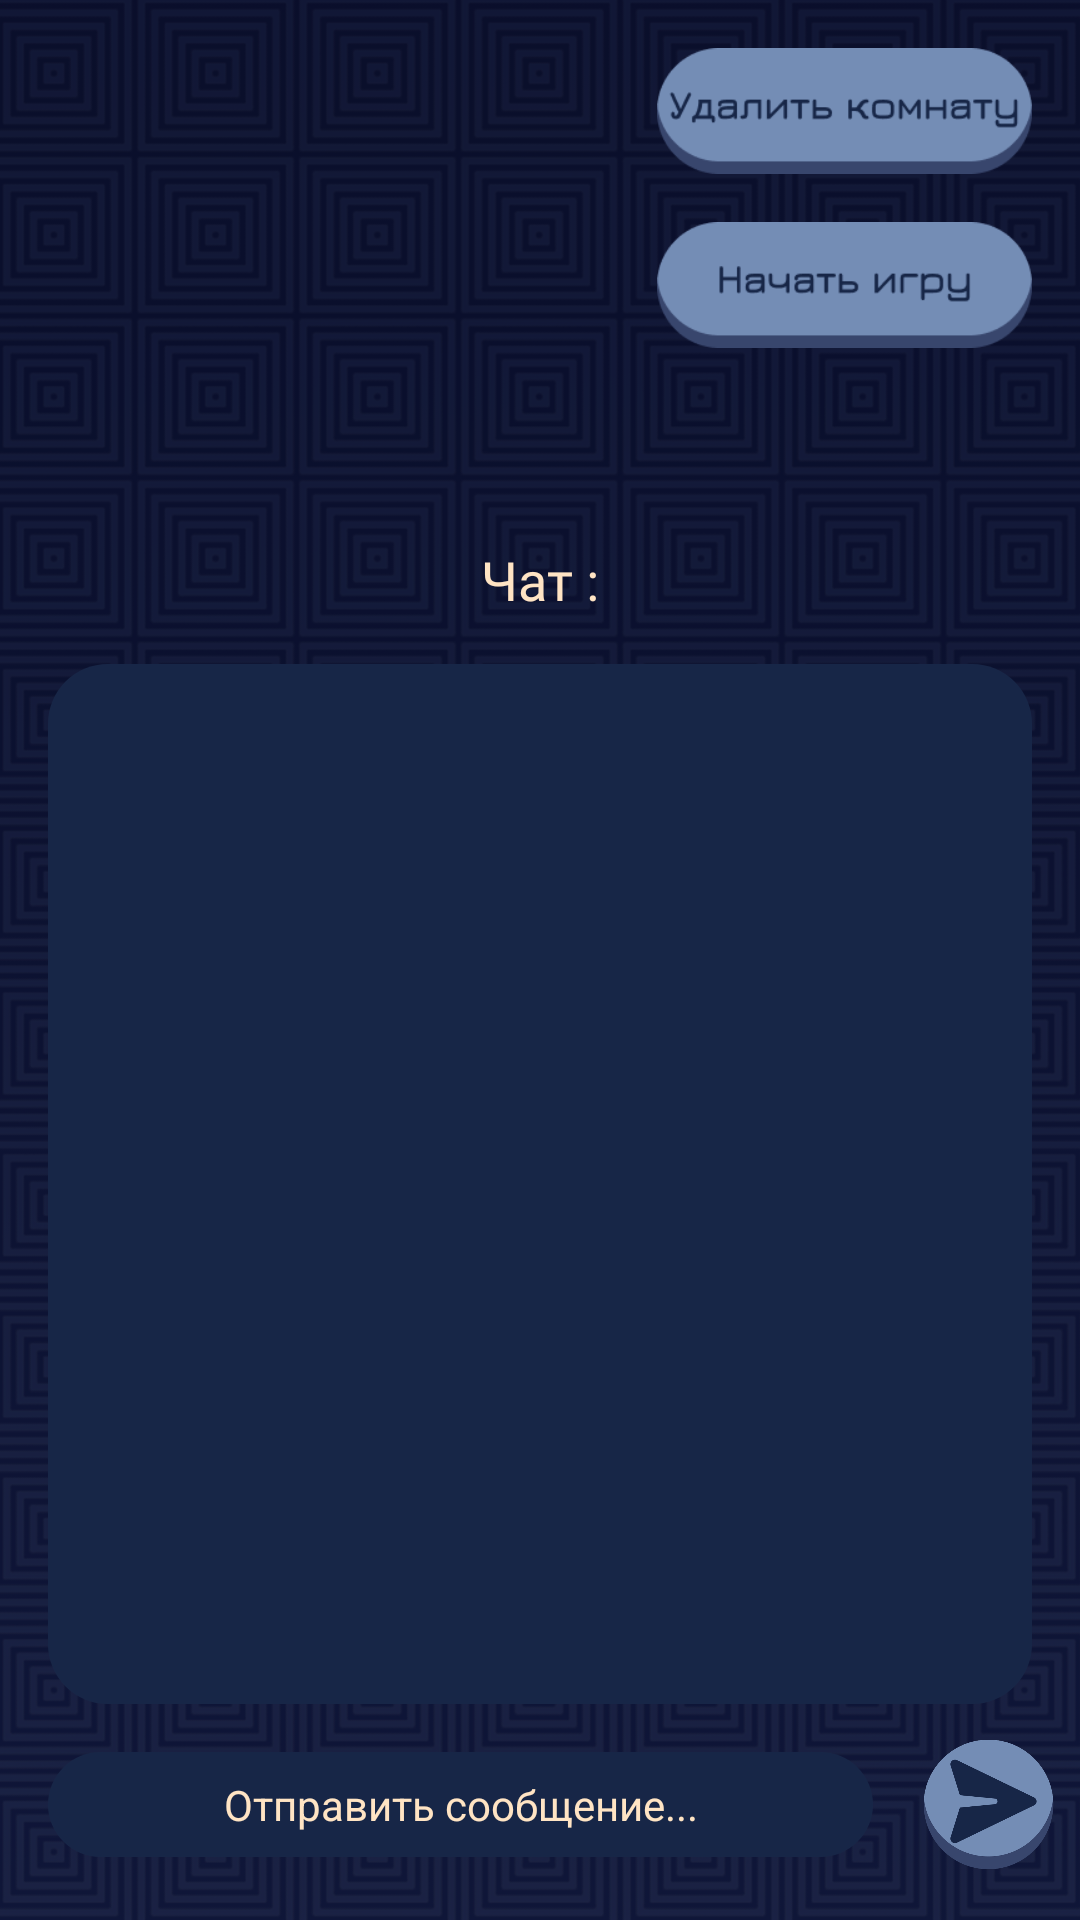

Here is an Android app screen rendered from its layout file. Give the layout XML and the strings, colors and styles it references.
<!-- AndroidManifest.xml: application theme Theme.RPS -->
<!-- res/layout/activity_in_lobby.xml -->
<?xml version="1.0" encoding="utf-8"?>
<androidx.constraintlayout.widget.ConstraintLayout xmlns:android="http://schemas.android.com/apk/res/android"
    xmlns:app="http://schemas.android.com/apk/res-auto"
    xmlns:tools="http://schemas.android.com/tools"
    android:layout_width="match_parent"
    android:layout_height="match_parent"
    android:background="@drawable/backgrnd2"
    android:scaleType="centerInside"
    tools:context=".inLobby">

    <ImageButton
        android:id="@+id/imageButton2"
        android:layout_width="45dp"
        android:layout_height="45dp"
        android:layout_marginEnd="8dp"
        android:layout_marginBottom="16dp"
        android:background="@drawable/send"
        android:elevation="8dp"
        android:scaleType="centerCrop"
        app:layout_constraintBottom_toBottomOf="parent"
        app:layout_constraintEnd_toEndOf="parent" />

    <androidx.recyclerview.widget.RecyclerView
        android:id="@+id/worldChatRV"
        android:layout_width="0dp"
        android:layout_height="0dp"
        android:layout_marginStart="16dp"
        android:layout_marginEnd="16dp"
        android:layout_marginBottom="16dp"
        android:background="@drawable/card_view_shape"
        app:layout_constraintBottom_toTopOf="@+id/composeMesET"
        app:layout_constraintEnd_toEndOf="parent"
        app:layout_constraintStart_toStartOf="parent"
        app:layout_constraintTop_toBottomOf="@+id/textView5" />

    <androidx.recyclerview.widget.RecyclerView
        android:id="@+id/playersInRoomRV"
        android:layout_width="0dp"
        android:layout_height="149dp"
        android:layout_marginStart="16dp"
        android:layout_marginTop="16dp"
        android:layout_marginEnd="16dp"
        app:layout_constraintEnd_toStartOf="@+id/deleteLobbyButton"
        app:layout_constraintHorizontal_bias="0.0"
        app:layout_constraintStart_toStartOf="parent"
        app:layout_constraintTop_toTopOf="parent" />

    <ImageButton
        android:id="@+id/deleteLobbyButton"
        android:layout_width="125dp"
        android:layout_height="42dp"
        android:layout_marginEnd="16dp"
        android:scaleType="centerCrop"
        android:background="@drawable/delete_room_button"
        app:layout_constraintEnd_toEndOf="parent"
        app:layout_constraintTop_toTopOf="@+id/playersInRoomRV" />

    <ImageButton
        android:id="@+id/startLobbyGameButton"
        android:layout_width="125dp"
        android:layout_height="42dp"
        android:layout_marginTop="16dp"
        android:foregroundGravity="center_vertical"
        android:scaleType="centerCrop"
        android:background="@drawable/startgamebut"
        app:layout_constraintEnd_toEndOf="@+id/deleteLobbyButton"
        app:layout_constraintStart_toStartOf="@+id/deleteLobbyButton"
        app:layout_constraintTop_toBottomOf="@+id/deleteLobbyButton" />

    <EditText
        android:id="@+id/composeMesET"
        android:layout_width="0dp"
        android:layout_height="wrap_content"
        android:layout_marginStart="16dp"
        android:layout_marginEnd="16dp"
        android:layout_weight="1"
        android:background="@drawable/card_view_shape"
        android:ems="10"
        android:gravity="center"
        android:hint="Отправить сообщение..."
        android:inputType="textPersonName"
        android:maxLength="228"
        android:padding="8dp"
        android:textAppearance="@style/jura_biege_text_style"
        android:textColor="@color/biege"
        android:textColorHint="@color/biege"
        android:textSize="14sp"
        app:layout_constraintBottom_toBottomOf="@+id/imageButton2"
        app:layout_constraintEnd_toStartOf="@+id/imageButton2"
        app:layout_constraintStart_toStartOf="parent"
        app:layout_constraintTop_toTopOf="@+id/imageButton2" />

    <TextView
        android:id="@+id/textView5"
        android:layout_width="wrap_content"
        android:layout_height="wrap_content"
        android:layout_marginTop="16dp"
        android:layout_marginBottom="16dp"
        android:text="Чат :"
        android:fontFamily="@font/jura_bold"
        android:textColor="@color/biege"
        android:textSize="18sp"
        app:layout_constraintBottom_toTopOf="@+id/worldChatRV"
        app:layout_constraintEnd_toEndOf="parent"
        app:layout_constraintStart_toStartOf="parent"
        app:layout_constraintTop_toBottomOf="@+id/playersInRoomRV" />
</androidx.constraintlayout.widget.ConstraintLayout>
<!-- resources referenced by this layout -->
<resources>
  <color name="biege">#FFE4C4</color>
  <!-- drawable backgrnd2: png bitmap (drawable, 772074 bytes) -->
  <!-- drawable card_view_shape (drawable) -->
  <?xml version="1.0" encoding="utf-8"?>
  <shape xmlns:android="http://schemas.android.com/apk/res/android">
  <gradient android:startColor="@color/dialogColor" android:endColor="@color/dialogColor"/>
  <corners android:radius="20dp"/>
  </shape>
  <!-- drawable delete_room_button: png bitmap (drawable, 4130 bytes) -->
  <!-- drawable send: png bitmap (drawable, 43221 bytes) -->
  <!-- drawable startgamebut: png bitmap (drawable, 3453 bytes) -->
  <style name="jura_biege_text_style" parent="@android:style/TextAppearance">
          <item name="fontFamily">@font/jura_font</item> 
          <item name="android:textColor">#8B8378</item> 
      </style>
  <style name="Theme.RPS" parent="Theme.MaterialComponents.DayNight.DarkActionBar">
          
          <item name="colorPrimary">@color/dialogColor</item>
          <item name="colorPrimaryVariant">@color/dialogColor</item>
          <item name="colorOnPrimary">@color/dialogColor</item>
          
          <item name="colorSecondary">@color/dialogColor</item>
          <item name="colorSecondaryVariant">@color/dialogColor</item>
          <item name="colorOnSecondary">@color/dialogColor</item>
          
          <item name="android:statusBarColor">@color/dialogColor</item>
          
      </style>
  <color name="dialogColor">#172647</color>
</resources>
